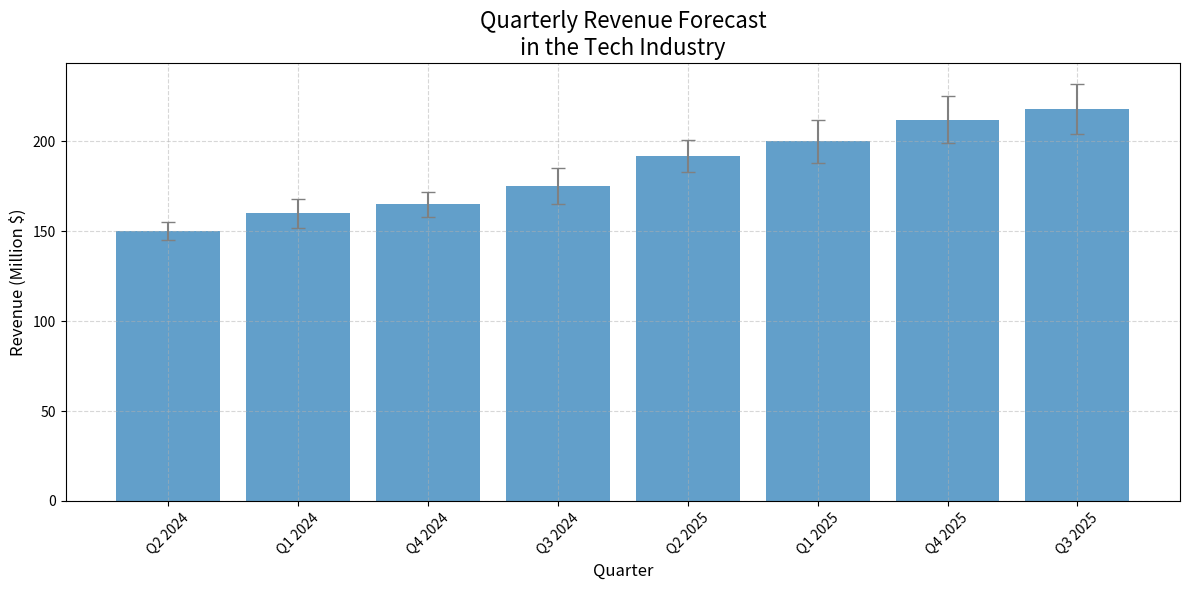

Write the Python code that produced this figure.
import matplotlib.pyplot as plt
import numpy as np

quarters = np.array([
    'Q2 2024', 'Q1 2024', 'Q4 2024', 'Q3 2024',
    'Q2 2025', 'Q1 2025', 'Q4 2025', 'Q3 2025'
])

# Sorted the projected revenues and errors to correspond with the sorted quarters
projected_revenues = np.array([150, 160, 165, 175, 192, 200, 212, 218])
errors = np.array([5, 8, 7, 10, 9, 12, 13, 14])

# Sort indices of projected revenues to sort the data in ascending order
sorted_indices = np.argsort(projected_revenues)
quarters = quarters[sorted_indices]
projected_revenues = projected_revenues[sorted_indices]
errors = errors[sorted_indices]

plt.figure(figsize=(12, 6))
plt.bar(
    quarters, projected_revenues, yerr=errors, capsize=5,
    color='#1f77b4', ecolor='gray', alpha=0.7
)
plt.title('Quarterly Revenue Forecast\nin the Tech Industry', fontsize=16)
plt.xlabel('Quarter', fontsize=12)
plt.ylabel('Revenue (Million $)', fontsize=12)
plt.xticks(rotation=45)
plt.grid(True, linestyle='--', alpha=0.5)
plt.tight_layout()
plt.show()
